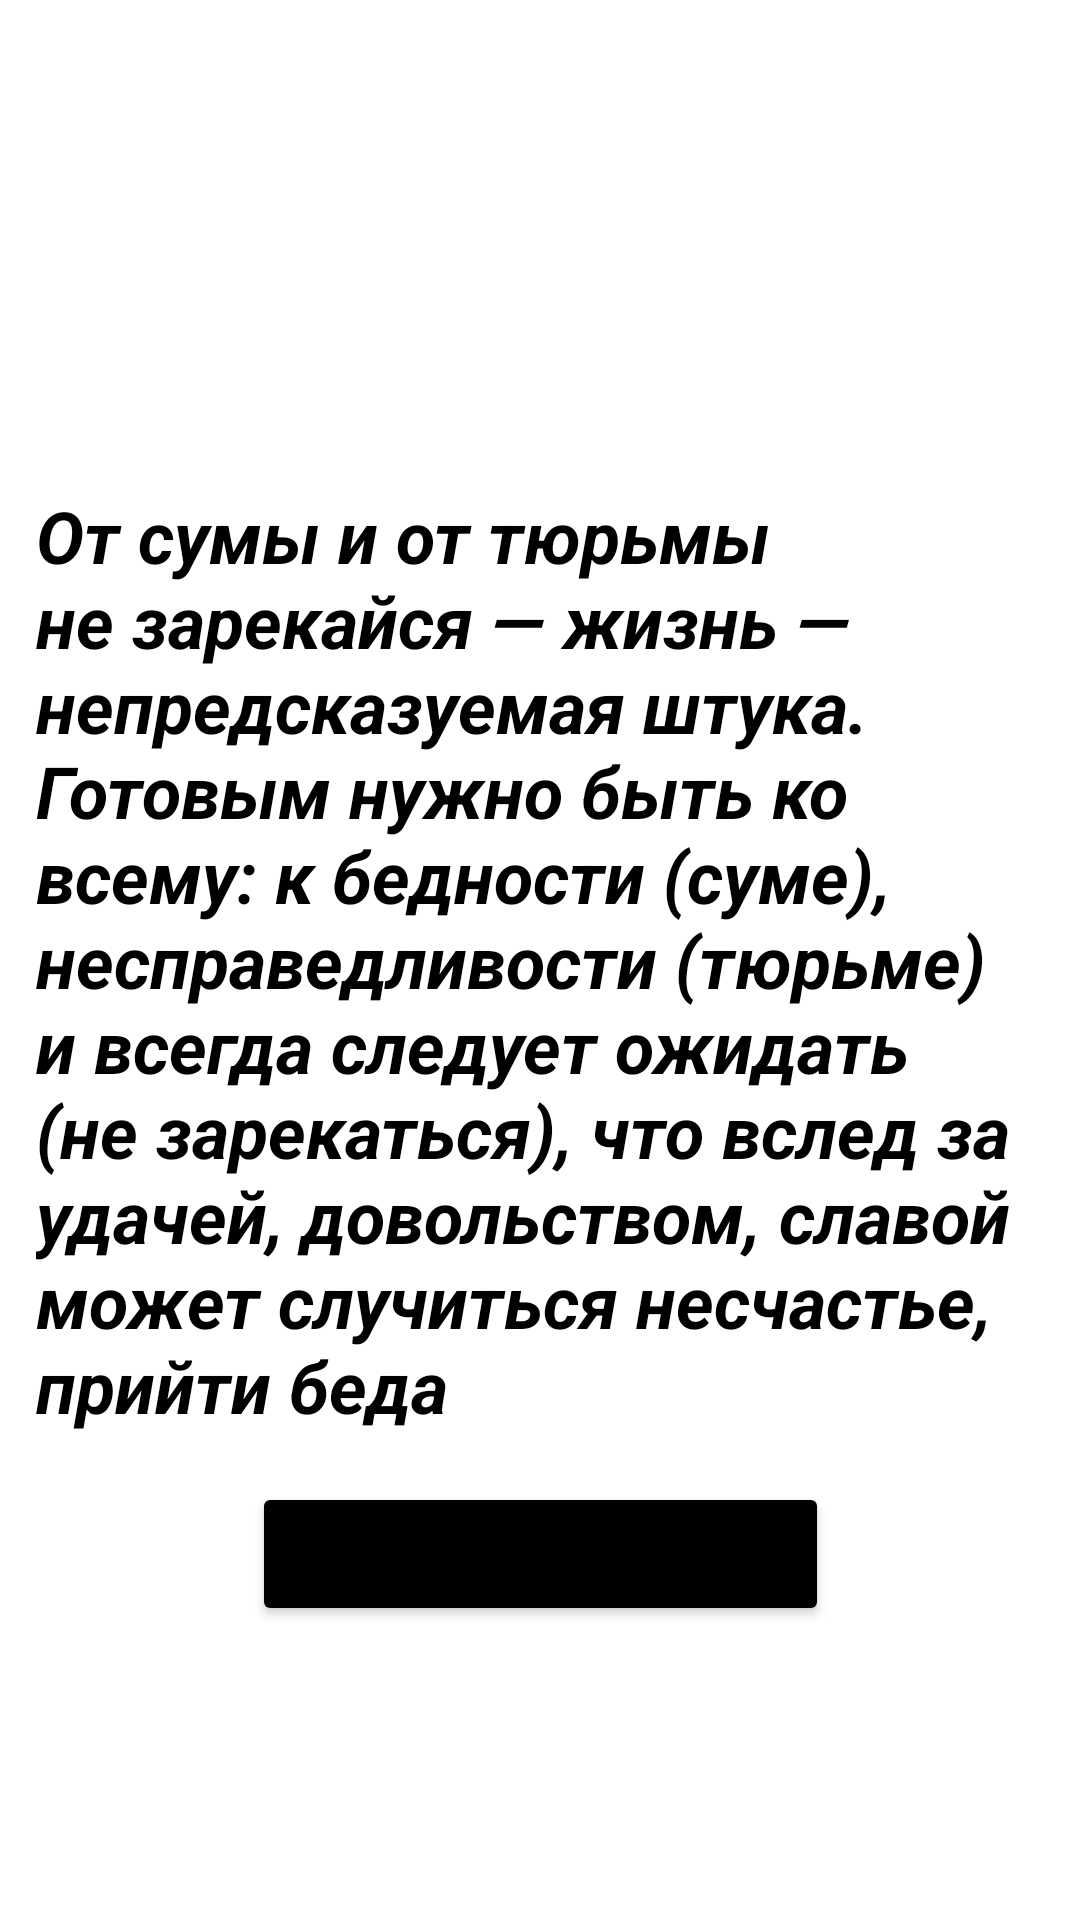

Produce the Android XML layout that renders to this screen, including the resource entries it uses.
<!-- AndroidManifest.xml: application theme Theme.MyApplicationJail -->
<!-- res/layout/fragment_description.xml -->
<?xml version="1.0" encoding="utf-8"?>
<androidx.constraintlayout.widget.ConstraintLayout xmlns:android="http://schemas.android.com/apk/res/android"
    xmlns:app="http://schemas.android.com/apk/res-auto"
    xmlns:tools="http://schemas.android.com/tools"
    android:layout_width="match_parent"
    android:layout_height="match_parent"
    android:background="@drawable/back"
    tools:context=".ui.description.DescriptionFragment">


    <TextView
        android:id="@+id/tvDescription"
        android:layout_width="match_parent"
        android:layout_height="wrap_content"
        android:layout_margin="12dp"
        android:layout_marginStart="8dp"
        android:layout_marginEnd="8dp"
        android:text="@string/description"
        android:textColor="@color/black"
        android:textSize="24sp"
        android:textStyle="bold|italic"
        app:autoSizeMaxTextSize="40sp"
        app:autoSizeMinTextSize="16sp"
        app:autoSizeTextType="uniform"
        app:layout_constraintBottom_toBottomOf="parent"
        app:layout_constraintEnd_toEndOf="parent"
        app:layout_constraintStart_toStartOf="parent"
        app:layout_constraintTop_toTopOf="parent" />

    <Button
        android:id="@+id/btnStart"
        android:layout_width="wrap_content"
        android:layout_height="wrap_content"
        android:layout_marginTop="16dp"
        android:text="@string/startTest"
        android:textSize="20sp"
        android:backgroundTint="@color/black"
        app:layout_constraintEnd_toEndOf="parent"
        app:layout_constraintStart_toStartOf="parent"
        app:layout_constraintTop_toBottomOf="@+id/tvDescription" />
</androidx.constraintlayout.widget.ConstraintLayout>
<!-- resources referenced by this layout -->
<resources>
  <color name="black">#FF000000</color>
  <!-- drawable back: png bitmap (mipmap-hdpi, 5642 bytes) -->
  <string name="description">От сумы и от тюрьмы не зарекайся — жизнь — непредсказуемая штука. Готовым нужно быть ко всему: к бедности (суме), несправедливости (тюрьме) и всегда следует ожидать (не зарекаться), что вслед за удачей, довольством, славой может случиться несчастье, прийти беда</string>
  <string name="startTest">Шагнуть в хату</string>
  <style name="Theme.MyApplicationJail" parent="Theme.MaterialComponents.DayNight.NoActionBar">
          
          <item name="colorPrimary">@color/black</item>
          <item name="colorPrimaryVariant">@color/purple_700</item>
          <item name="colorOnPrimary">@color/white</item>
          
          <item name="colorSecondary">@color/teal_200</item>
          <item name="colorSecondaryVariant">@color/teal_700</item>
          <item name="colorOnSecondary">@color/black</item>
          
          <item name="android:statusBarColor">@color/black</item>
          
      </style>
  <color name="purple_700">#FF3700B3</color>
  <color name="white">#FFFFFFFF</color>
  <color name="teal_200">#FF03DAC5</color>
  <color name="teal_700">#FF018786</color>
</resources>
